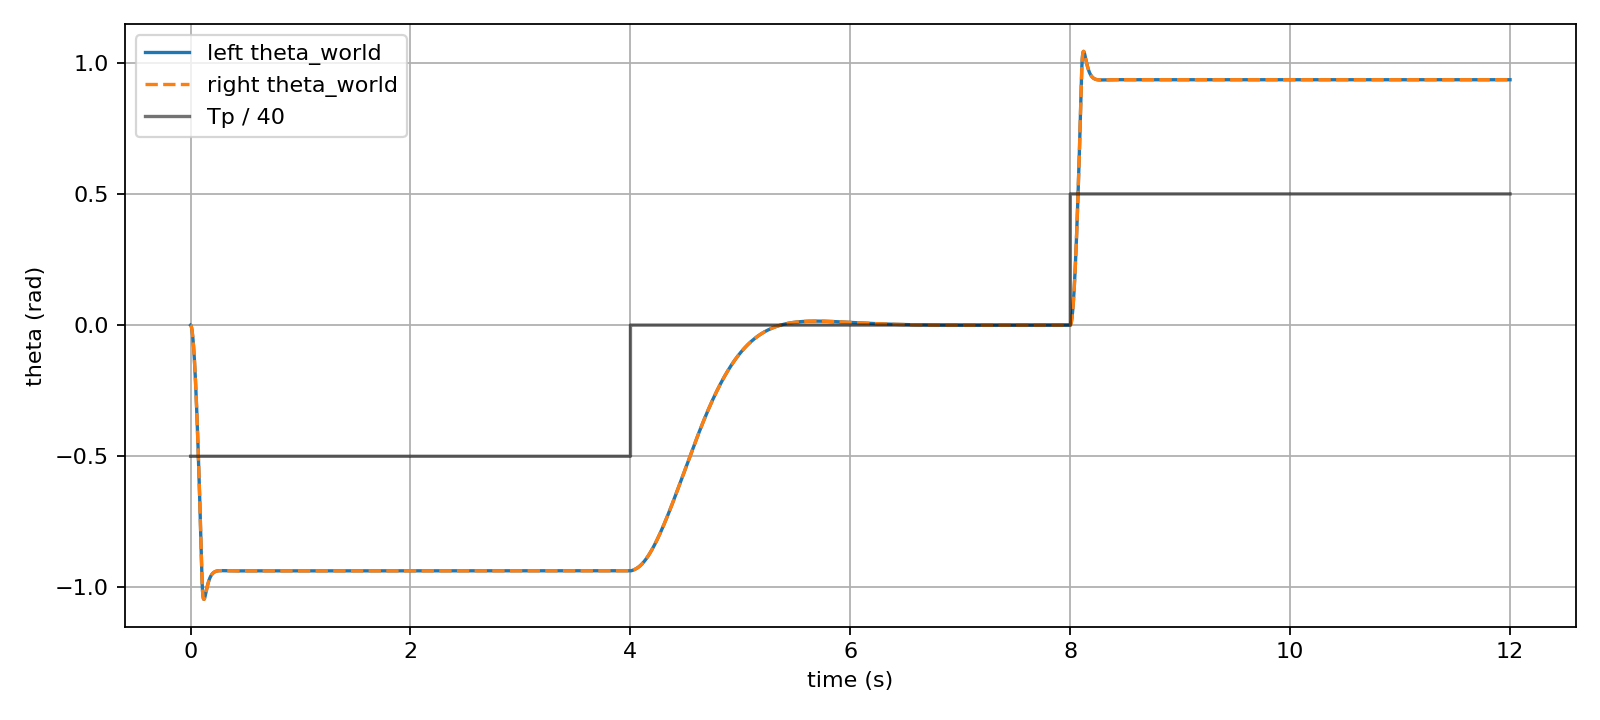

Values plotted in this chart, from the file beside it:
time_s, tp_per_leg_nm, left_theta_world_rad, right_theta_world_rad
0.001, -20.0, 0.0, 0.0
0.002, -20.0, -0.0002305, -0.0002305
0.003, -20.0, -0.0006897, -0.0006897
0.004, -20.0, -0.001376, -0.001376
0.005, -20.0, -0.002289, -0.002289
0.006, -20.0, -0.003428, -0.003428
0.007, -20.0, -0.00479, -0.00479
0.008, -20.0, -0.006374, -0.006374
0.009, -20.0, -0.008181, -0.008181
0.01, -20.0, -0.01021, -0.01021
0.011, -20.0, -0.01245, -0.01245
0.012, -20.0, -0.01492, -0.01492
0.013, -20.0, -0.0176, -0.0176
0.014, -20.0, -0.02049, -0.02049
0.015, -20.0, -0.0236, -0.0236
0.016, -20.0, -0.02693, -0.02693
0.017, -20.0, -0.03046, -0.03046
0.018, -20.0, -0.03421, -0.03421
0.019, -20.0, -0.03816, -0.03816
0.02, -20.0, -0.04232, -0.04232
0.021, -20.0, -0.04669, -0.04669
0.022, -20.0, -0.05127, -0.05127
0.023, -20.0, -0.05605, -0.05605
0.024, -20.0, -0.06103, -0.06103
0.025, -20.0, -0.06621, -0.06621
0.026, -20.0, -0.0716, -0.0716
0.027, -20.0, -0.07718, -0.07718
0.028, -20.0, -0.08296, -0.08296
0.029, -20.0, -0.08893, -0.08893
0.03, -20.0, -0.0951, -0.0951
0.031, -20.0, -0.1015, -0.1015
0.032, -20.0, -0.108, -0.108
0.033, -20.0, -0.1148, -0.1148
0.034, -20.0, -0.1217, -0.1217
0.035, -20.0, -0.1288, -0.1288
0.036, -20.0, -0.1361, -0.1361
0.037, -20.0, -0.1436, -0.1436
0.038, -20.0, -0.1513, -0.1513
0.039, -20.0, -0.1591, -0.1591
0.04, -20.0, -0.1671, -0.1671
0.041, -20.0, -0.1753, -0.1753
0.042, -20.0, -0.1837, -0.1837
0.043, -20.0, -0.1923, -0.1923
0.044, -20.0, -0.201, -0.201
0.045, -20.0, -0.2099, -0.2099
0.046, -20.0, -0.2189, -0.2189
0.047, -20.0, -0.2281, -0.2281
0.048, -20.0, -0.2375, -0.2375
0.049, -20.0, -0.247, -0.247
0.05, -20.0, -0.2567, -0.2567
0.051, -20.0, -0.2666, -0.2666
0.052, -20.0, -0.2766, -0.2766
0.053, -20.0, -0.2867, -0.2867
0.054, -20.0, -0.297, -0.297
0.055, -20.0, -0.3075, -0.3075
0.056, -20.0, -0.3181, -0.3181
0.057, -20.0, -0.3288, -0.3288
0.058, -20.0, -0.3397, -0.3397
0.059, -20.0, -0.3507, -0.3507
0.06, -20.0, -0.3618, -0.3618
... 11,940 more rows
